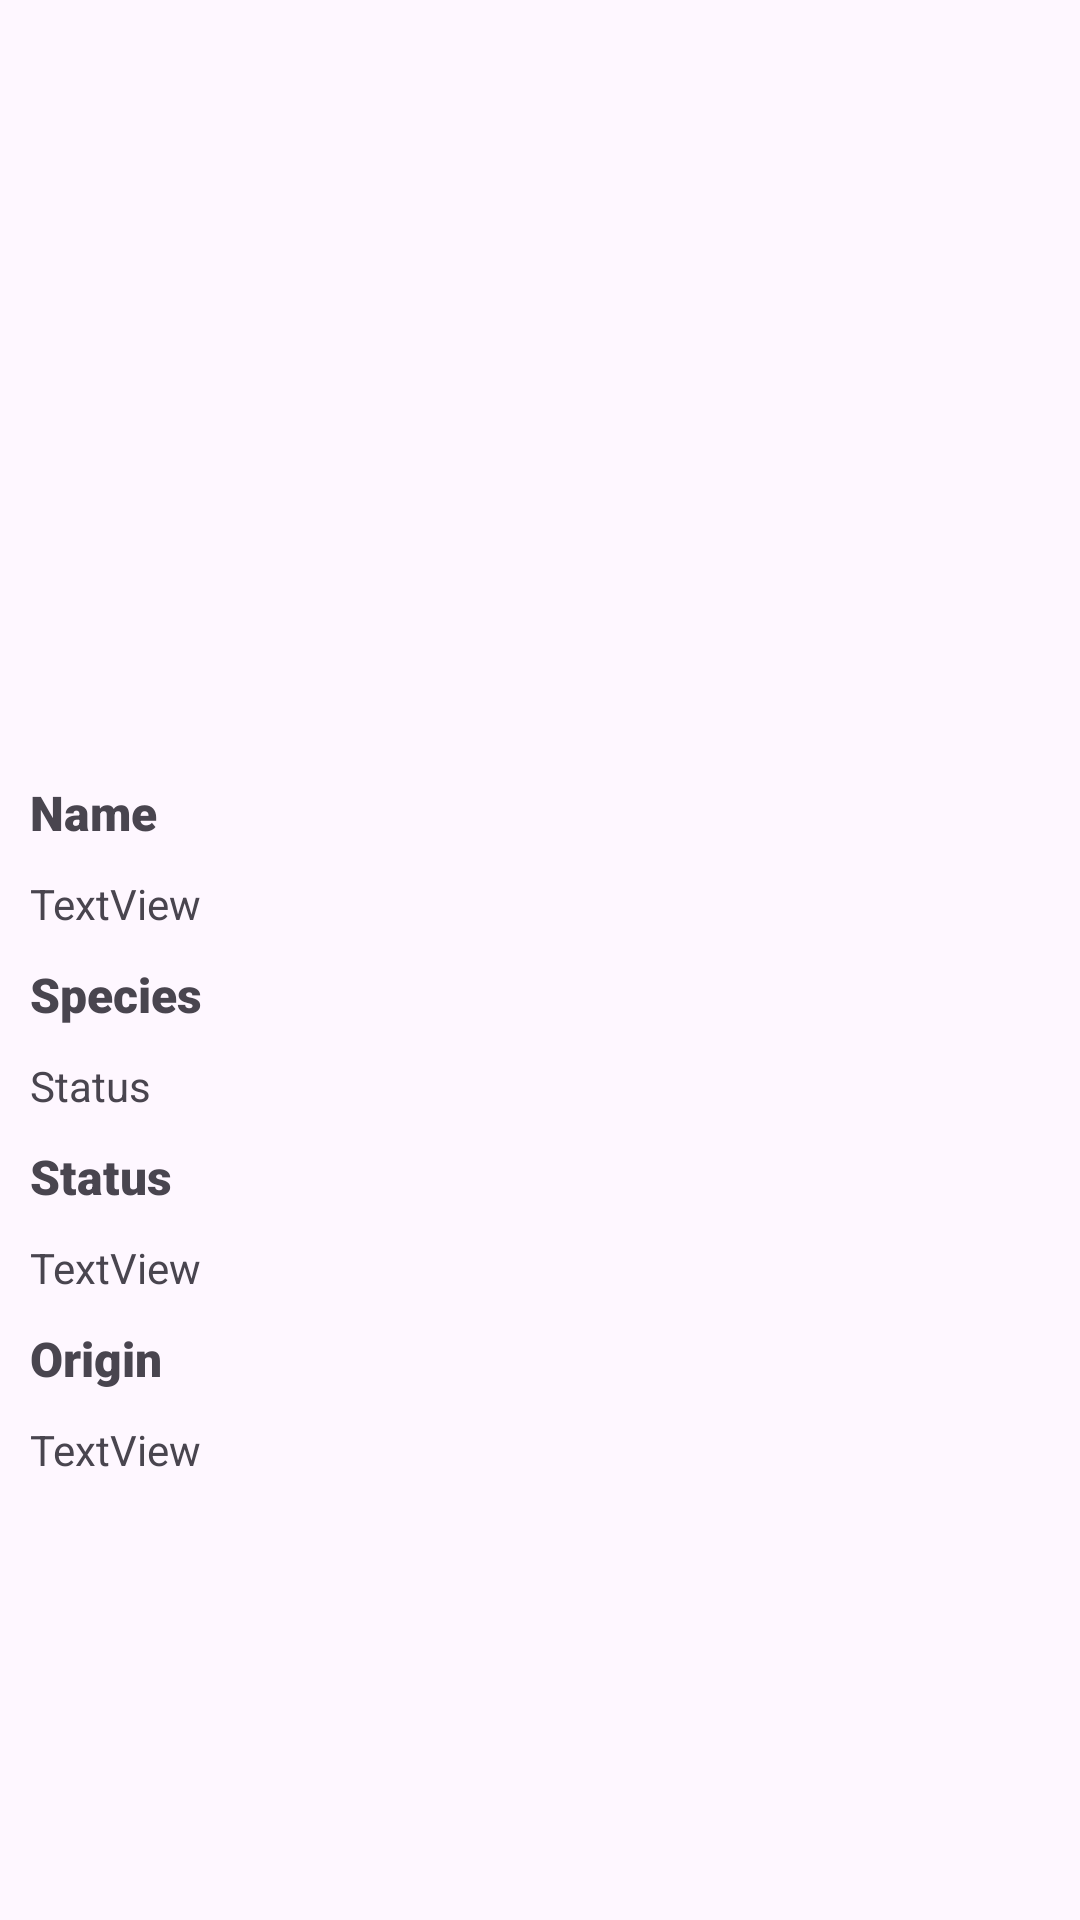

Android layout source for this screen:
<!-- AndroidManifest.xml: application theme Theme.AP7MT -->
<!-- res/layout/activity_second.xml -->
<?xml version="1.0" encoding="utf-8"?>
<androidx.constraintlayout.widget.ConstraintLayout xmlns:android="http://schemas.android.com/apk/res/android"
    xmlns:app="http://schemas.android.com/apk/res-auto"
    xmlns:tools="http://schemas.android.com/tools"
    android:layout_width="match_parent"
    android:layout_height="match_parent"
    tools:context=".SecondActivity">

    <LinearLayout
        android:layout_width="match_parent"
        android:layout_height="match_parent"
        android:orientation="vertical">

        <ImageView
            android:id="@+id/imageView"
            android:layout_width="match_parent"
            android:layout_height="250dp"/>

        <TextView
            android:id="@+id/textView"
            android:layout_width="match_parent"
            android:layout_height="wrap_content"
            android:layout_margin="10dp"
            android:textSize="16dp"
            android:textStyle="bold"
            android:fontFamily="sans-serif-black"
            android:text="Name" />

        <TextView
            android:id="@+id/textViewName"
            android:layout_width="match_parent"
            android:layout_height="wrap_content"
            android:layout_marginLeft="10dp"
            android:text="TextView" />

        <TextView
            android:id="@+id/textViewa"
            android:layout_width="match_parent"
            android:layout_height="wrap_content"
            android:layout_margin="10dp"
            android:textSize="16dp"
            android:textStyle="bold"
            android:fontFamily="sans-serif-black"
            android:text="Species" />

        <TextView
            android:id="@+id/textViewSpecies"
            android:layout_width="match_parent"
            android:layout_height="wrap_content"
            android:layout_marginLeft="10dp"
            android:text="Status" />

        <TextView
            android:id="@+id/textView3"
            android:layout_width="match_parent"
            android:layout_height="wrap_content"
            android:layout_margin="10dp"
            android:textSize="16dp"
            android:textStyle="bold"
            android:fontFamily="sans-serif-black"
            android:text="Status" />

        <TextView
            android:id="@+id/textViewStatus"
            android:layout_width="match_parent"
            android:layout_height="wrap_content"
            android:layout_marginLeft="10dp"
            android:text="TextView" />

        <TextView
            android:id="@+id/textView4"
            android:layout_width="match_parent"
            android:layout_height="wrap_content"
            android:layout_margin="10dp"
            android:textSize="16dp"
            android:textStyle="bold"
            android:fontFamily="sans-serif-black"
            android:text="Origin" />

        <TextView
            android:id="@+id/textViewOrigin"
            android:layout_width="match_parent"
            android:layout_height="wrap_content"
            android:layout_marginLeft="10dp"
            android:text="TextView" />
    </LinearLayout>
</androidx.constraintlayout.widget.ConstraintLayout>
<!-- resources referenced by this layout -->
<resources>
  <style name="Theme.AP7MT" parent="Base.Theme.AP7MT" />
  <style name="Base.Theme.AP7MT" parent="Theme.Material3.DayNight.NoActionBar">
          
          
      </style>
</resources>
